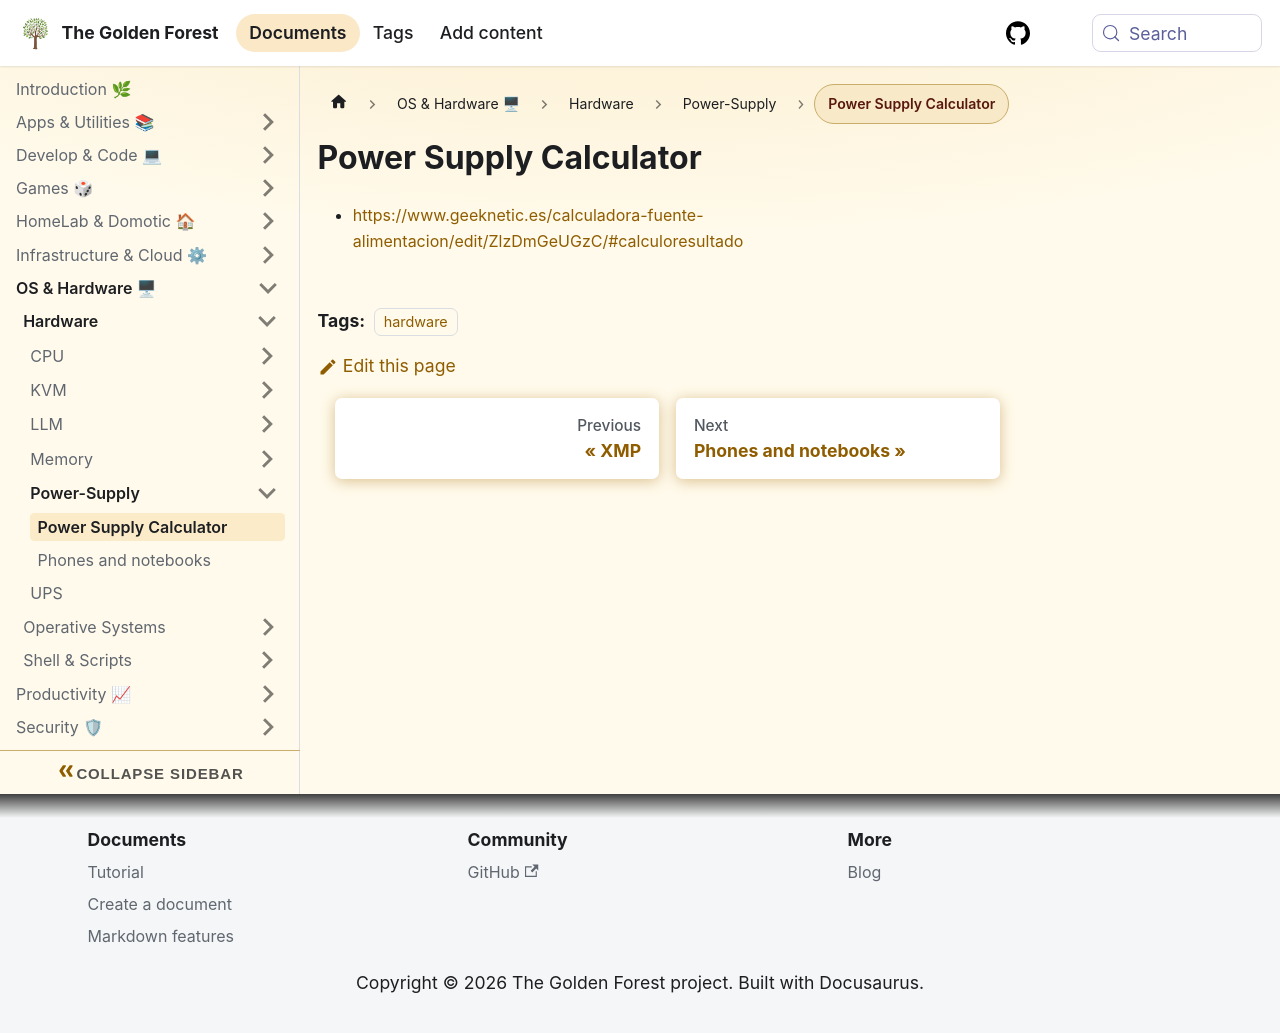

repository: sdelrio/golden-forest · page: docs/OS-and-Hardware/Hardware/Power-Supply/calculate-power/index.html · generator: docusaurus

# Power Supply Calculator

* [https://www.geeknetic.es/calculadora-fuente-alimentacion/edit/ZlzDmGeUGzC/#calculoresultado](https://www.geeknetic.es/calculadora-fuente-alimentacion/edit/ZlzDmGeUGzC/#calculoresultado)
